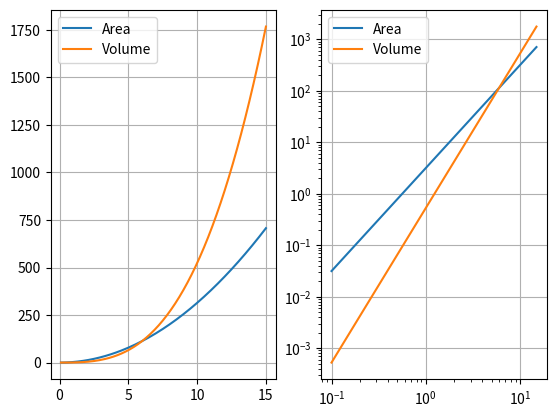

The script that saved this image:
# This is a simple test of whether your notebook is executing correctly: 
# Change the value of a or b and shift-enter.
# The output should reflect your updated addition calculation.
a = 2
b = 3
print('{} + {} = {}'.format(a,b,a+b))

# This cell shows an example of defining a Python class, in this case representing a 
# spherical marine invertebrate egg, with some calculated properties.
from math import pi # import the value of pi from the math module
class Egg():
    """ An example of a class definition in Python, that facilitates calculating
        the surface area and volume of a spherical egg given its diameter.
        If the parameter d is not supplied, it defaults to d=1
    """
    def __init__(self,d=1):
        """ Create an Egg instance.
        """
        self.d = d            # save the diameter as an attribute of the egg
        self.r = d/2          # calculate the radius
        self.A = pi * d**2    # calculate the surface area
        self.V = pi/6 * d**3  # calculate the volume


# An example of using an instance of the Egg class.
egg = Egg(d=2)
print(f'The surface area of an egg of diameter {egg.d} is {egg.A} and its volume is {egg.V}')

# Now let's look at some plotting examples. Here is an example of making a list of diameters,
# using that to make lists of volumes and areas, and then making a plot of area and volume as
# functions of diameter.
import matplotlib.pyplot as plt # import the pyplot graphics library
plt.ion()                       # use interactive plotting mode
ds = [0.1*(d+1) for d in range(150)]
As = [Egg(d).A for d in ds]
Vs = [Egg(d).V for d in ds]
# Create a plot object, and add the first subplot
fig = plt.figure()
# Plot area and volume against diameter, on a linear axis
ax1 = fig.add_subplot(1,2,1)
ax1.plot(ds,As,label='Area')
ax1.plot(ds,Vs,label='Volume')
ax1.legend()
ax1.grid()
# Plot area and volume against diameter, on a log axis
ax2 = fig.add_subplot(1,2,2)
ax2.plot(ds,As,label='Area')
ax2.plot(ds,Vs,label='Volume')
ax2.set_xscale('log')
ax2.set_yscale('log')
ax2.legend()
ax2.grid()

